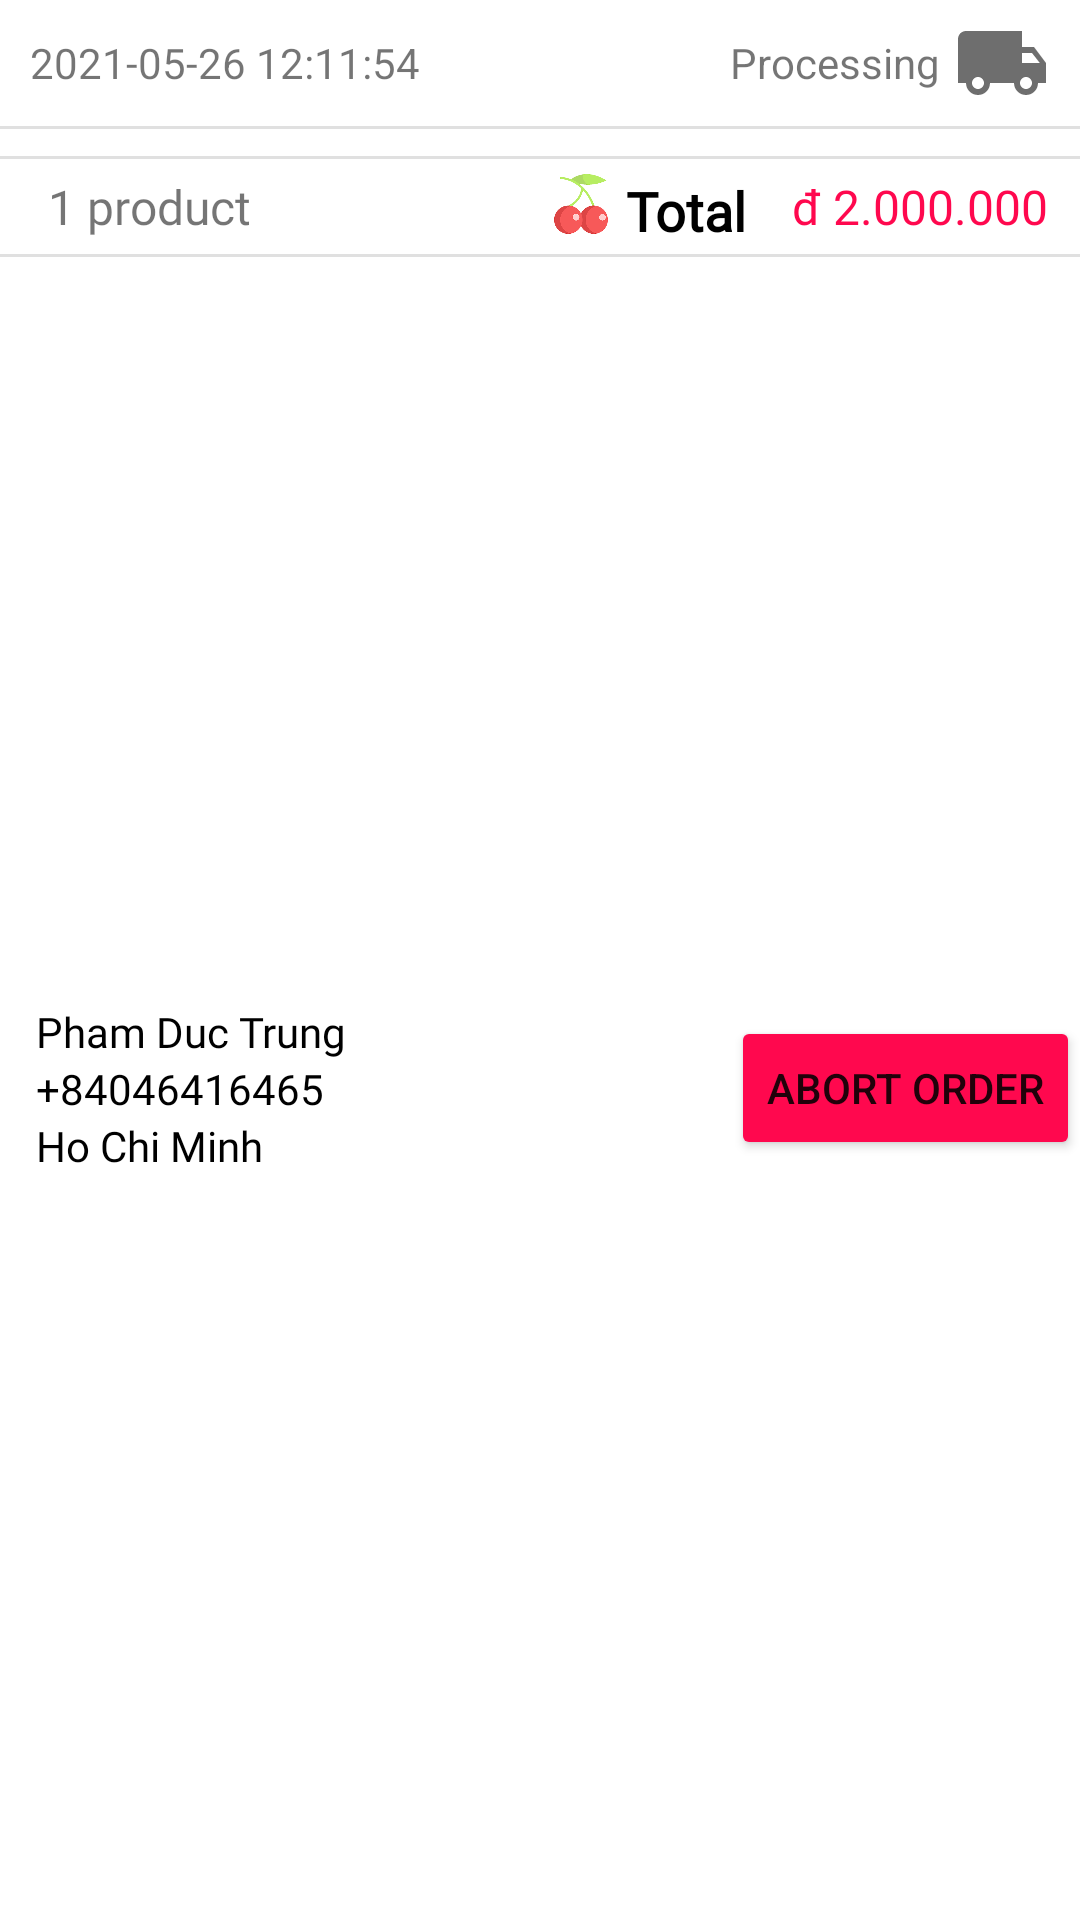

Reconstruct the res/layout file that produces this screen, plus the resources it refers to.
<!-- AndroidManifest.xml: application theme Theme.RetrofitAPICherryBridal -->
<!-- res/layout/order_row.xml -->
<?xml version="1.0" encoding="utf-8"?>
<androidx.constraintlayout.widget.ConstraintLayout
    xmlns:android="http://schemas.android.com/apk/res/android"
    xmlns:tools="http://schemas.android.com/tools"
    android:layout_width="match_parent"
    android:layout_height="wrap_content"
    android:background="#fff"
    android:elevation="3dp"
    android:layout_marginBottom="40dp"
    xmlns:app="http://schemas.android.com/apk/res-auto">

    <LinearLayout
        android:id="@+id/ln1"
        android:layout_width="match_parent"
        android:layout_height="wrap_content"
        android:orientation="horizontal"
        android:layout_marginVertical="5dp"
        android:gravity="center_vertical"
        android:layout_marginHorizontal="10dp"
        app:layout_constraintStart_toStartOf="parent"
        app:layout_constraintTop_toTopOf="parent"
        >

        <TextView
            android:id="@+id/order_time"
            android:layout_weight="1"
            android:layout_width="wrap_content"
            android:layout_height="wrap_content"
            android:drawableStart="@drawable/ic_time"
            android:drawablePadding="8dp"
            android:text="2021-05-26 12:11:54"/>
        <TextView
            android:id="@+id/order_status"
            android:text="Processing"
            android:drawablePadding="5dp"
            android:layout_weight="1"
            android:gravity="center_vertical|end"
            android:layout_width="wrap_content"
            android:layout_height="wrap_content"
            android:drawableEnd="@drawable/ic_shiping"
            />
    </LinearLayout>


    <View
        android:id="@+id/order_divider_below_order_time"
        android:layout_width="0dp"
        android:layout_height="1dp"
        android:layout_marginTop="5dp"
        android:background="?android:attr/listDivider"
        app:layout_constraintEnd_toEndOf="parent"
        app:layout_constraintStart_toStartOf="parent"
        app:layout_constraintTop_toBottomOf="@+id/ln1" />

    <androidx.recyclerview.widget.RecyclerView
        android:id="@+id/rv_items"
        android:layout_width="match_parent"
        android:layout_height="wrap_content"
        android:layout_marginStart="16dp"
        android:layout_marginTop="5dp"
        android:text="Cherry Wedding Dress"
        android:textSize="20sp"
        android:textColor="#000000"
        android:fontFamily="@font/leckerli_one"
        app:layout_constraintStart_toStartOf="parent"
        app:layout_constraintTop_toTopOf="@id/order_divider_below_order_time"/>


    <View
        android:id="@+id/order_divider_below_order_price_num"
        android:layout_width="0dp"
        android:layout_height="1dp"
        android:layout_marginTop="5dp"
        android:background="?android:attr/listDivider"
        app:layout_constraintEnd_toEndOf="parent"
        app:layout_constraintStart_toStartOf="parent"
        app:layout_constraintTop_toBottomOf="@+id/rv_items" />

    <TextView
        android:id="@+id/total_order_product"
        android:layout_width="wrap_content"
        android:layout_height="wrap_content"
        android:text="1 product"
        android:textSize="16sp"
        android:fontFamily="@font/anonymous_pro"
        android:layout_marginStart="16dp"
        android:layout_marginTop="5dp"
        app:layout_constraintStart_toStartOf="parent"
        app:layout_constraintTop_toBottomOf="@id/order_divider_below_order_price_num"/>

    <ImageView
        android:id="@+id/order_cherry_logo"
        android:layout_width="20dp"
        android:layout_height="20dp"
        android:layout_marginStart="100dp"
        android:src="@drawable/chery_bridal"
        android:layout_marginTop="5dp"
        app:layout_constraintStart_toEndOf="@+id/total_order_product"
        app:layout_constraintTop_toBottomOf="@id/order_divider_below_order_price_num"/>

    <TextView
        android:id="@+id/total_order_price_txt"
        android:layout_width="wrap_content"
        android:layout_height="wrap_content"
        android:text="Total"
        android:textSize="18sp"
        android:textColor="#000000"
        android:textStyle="bold"
        android:fontFamily="@font/aclonica"
        android:layout_marginStart="5dp"
        android:layout_marginTop="5dp"
        app:layout_constraintStart_toEndOf="@id/order_cherry_logo"
        app:layout_constraintTop_toBottomOf="@id/order_divider_below_order_price_num"/>

    <TextView
        android:id="@+id/total_order_price"
        android:layout_width="wrap_content"
        android:layout_height="wrap_content"
        android:text="đ 2.000.000"
        android:textSize="16sp"
        android:textColor="@color/selectedIconColor"
        android:fontFamily="@font/aclonica"
        android:layout_marginStart="15dp"
        android:layout_marginTop="5dp"
        app:layout_constraintStart_toEndOf="@id/total_order_price_txt"
        app:layout_constraintTop_toBottomOf="@id/order_divider_below_order_price_num"/>

    <View
        android:id="@+id/order_divider_below_total_order_price"
        android:layout_width="0dp"
        android:layout_height="1dp"
        android:layout_marginTop="5dp"
        android:background="?android:attr/listDivider"
        app:layout_constraintEnd_toEndOf="parent"
        app:layout_constraintStart_toStartOf="parent"
        app:layout_constraintTop_toBottomOf="@+id/total_order_price" />

    <LinearLayout
        android:layout_width="match_parent"
        android:layout_height="wrap_content"
        android:layout_marginVertical="5dp"
        android:gravity="center_vertical"
        app:layout_constraintTop_toBottomOf="@+id/order_divider_below_total_order_price"
        app:layout_constraintStart_toStartOf="parent"
        app:layout_constraintEnd_toEndOf="parent"
        app:layout_constraintBottom_toBottomOf="parent"
        android:orientation="horizontal">

        <LinearLayout
            android:id="@+id/infor_layout"
            android:layout_width="wrap_content"
            android:layout_height="wrap_content"
            android:layout_weight="1"
            android:gravity="center_vertical"
            android:orientation="vertical"
            android:paddingStart="12dp">

        <TextView
            android:id="@+id/odrer_infor_name"
            android:layout_width="wrap_content"
            android:layout_height="wrap_content"
            android:textColor="#000000"
            android:fontFamily="@font/anonymous_pro"
            android:text="Pham Duc Trung"/>
        <TextView
            android:id="@+id/odrer_infor_phonenum"
            android:layout_width="wrap_content"
            android:layout_height="wrap_content"
            android:textColor="#000000"
            android:fontFamily="@font/anonymous_pro"
            android:text="+84046416465"
            android:layout_below="@+id/odrer_infor_name"/>
        <TextView
            android:id="@+id/order_infor_address"
            android:layout_width="wrap_content"
            android:layout_height="wrap_content"
            android:textColor="#000000"
            android:fontFamily="@font/anonymous_pro"
            android:text="Ho Chi Minh"
            android:layout_below="@+id/odrer_infor_phonenum"/>

        </LinearLayout>

        <Button
            android:id="@+id/abort_order_btn"
            android:layout_width="wrap_content"
            android:layout_height="wrap_content"
            android:text="@string/abort_order"
            android:backgroundTint="@color/selectedIconColor"/>

    </LinearLayout>

</androidx.constraintlayout.widget.ConstraintLayout>
<!-- resources referenced by this layout -->
<resources>
  <color name="selectedIconColor">#ff084e</color>
  <!-- drawable chery_bridal: png bitmap (drawable-hdpi, 31453 bytes) -->
  <!-- drawable ic_shiping (drawable) -->
  <vector android:alpha="0.95" android:height="32dp"
      android:tint="?attr/colorControlNormal" android:viewportHeight="24"
      android:viewportWidth="24"
      android:width="32dp"
      xmlns:android="http://schemas.android.com/apk/res/android">
      <path android:fillColor="@android:color/white" android:pathData="M20,8h-3L17,4L3,4c-1.1,0 -2,0.9 -2,2v11h2c0,1.66 1.34,3 3,3s3,-1.34 3,-3h6c0,1.66 1.34,3 3,3s3,-1.34 3,-3h2v-5l-3,-4zM6,18.5c-0.83,0 -1.5,-0.67 -1.5,-1.5s0.67,-1.5 1.5,-1.5 1.5,0.67 1.5,1.5 -0.67,1.5 -1.5,1.5zM19.5,9.5l1.96,2.5L17,12L17,9.5h2.5zM18,18.5c-0.83,0 -1.5,-0.67 -1.5,-1.5s0.67,-1.5 1.5,-1.5 1.5,0.67 1.5,1.5 -0.67,1.5 -1.5,1.5z"/>
  </vector>
  <string name="abort_order">ABORT  ORDER</string>
  <style name="Theme.RetrofitAPICherryBridal" parent="@style/Theme.MaterialComponents.Light.NoActionBar">
          <item name="android:windowNoTitle">true</item>
          <item name="android:windowActionBar">false</item>
          <item name="android:windowFullscreen">true</item>
          <item name="android:windowContentOverlay">@null</item>
          
          <item name="colorPrimary">@color/purple_500</item>
          <item name="colorPrimaryVariant">@color/purple_700</item>
          <item name="colorOnPrimary">@color/white</item>
          
          <item name="colorSecondary">@color/teal_200</item>
          <item name="colorSecondaryVariant">@color/teal_700</item>
          <item name="colorOnSecondary">@color/black</item>
          
          <item name="android:statusBarColor" tools:targetApi="l">?attr/colorPrimaryVariant</item>
          
      </style>
  <color name="purple_500">#FF6200EE</color>
  <color name="purple_700">#FF3700B3</color>
  <color name="white">#FFFFFFFF</color>
  <color name="teal_200">#FF03DAC5</color>
  <color name="teal_700">#FF018786</color>
  <color name="black">#FF000000</color>
</resources>
